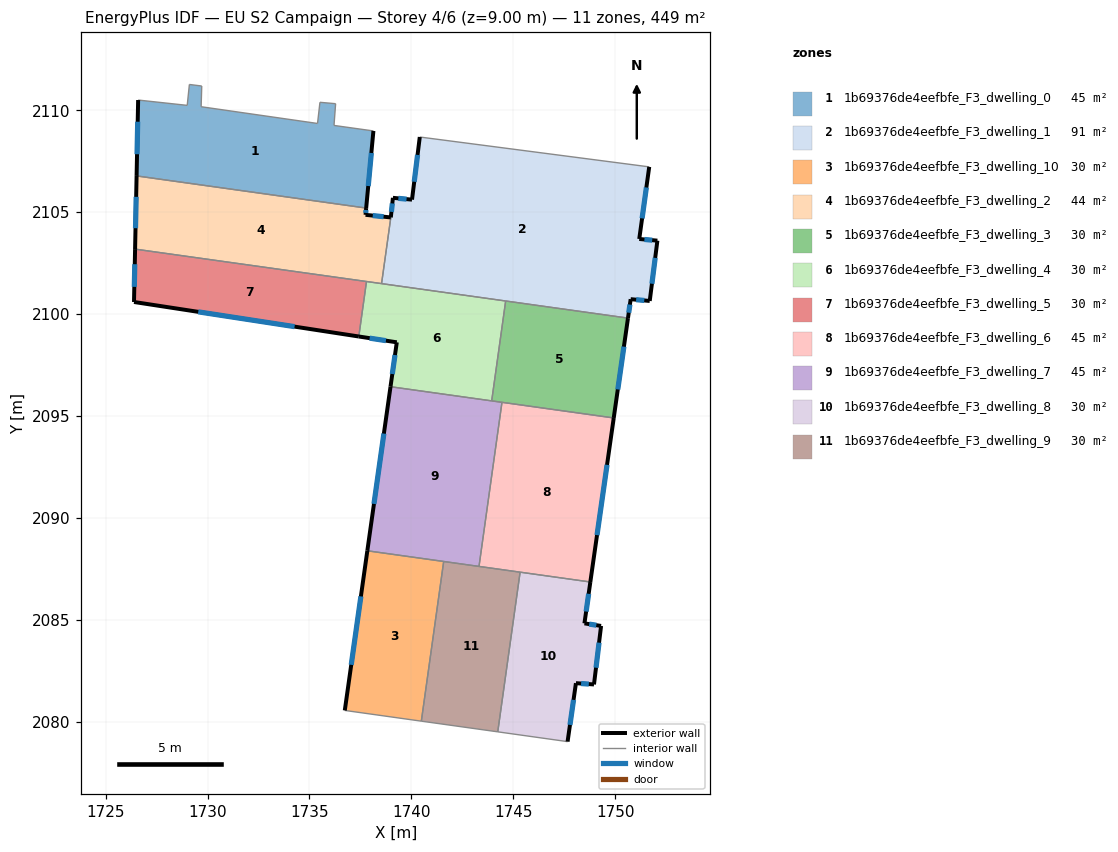
=== STOREY PLAN SPEC (per zone: floor XY polygon, exterior-wall plan segments, windows/doors) ===
zone 1: 1b69376de4eefbfe_F3_dwelling_0  (45.0 m²)
  floor: (1736.28, 2110.32) (1736.20, 2109.26) (1738.14, 2108.99) (1737.78, 2105.20) (1726.52, 2106.78) (1726.59, 2110.50) (1729.00, 2110.24) (1729.11, 2111.27) (1729.71, 2111.19) (1729.68, 2110.17) (1735.39, 2109.35) (1735.51, 2110.39)
  exterior wall: (1737.78, 2105.20) – (1738.14, 2108.99)  [3.8 m]
    window: (1737.88, 2106.28) – (1738.03, 2107.91)  [2.1 m²]
  exterior wall: (1726.59, 2110.50) – (1726.52, 2106.78)  [3.7 m]
    window: (1726.57, 2109.44) – (1726.54, 2107.84)  [2.1 m²]
  interior walls: 10
zone 2: 1b69376de4eefbfe_F3_dwelling_1  (90.8 m²)
  floor: (1751.67, 2107.22) (1751.18, 2103.69) (1752.07, 2103.60) (1751.69, 2100.64) (1750.76, 2100.73) (1750.63, 2099.80) (1738.54, 2101.50) (1738.99, 2104.74) (1739.09, 2105.71) (1740.03, 2105.62) (1740.41, 2108.69)
  exterior wall: (1751.18, 2103.69) – (1751.67, 2107.22)  [3.6 m]
    window: (1751.32, 2104.70) – (1751.53, 2106.21)  [2.0 m²]
  exterior wall: (1752.07, 2103.60) – (1751.18, 2103.69)  [0.9 m]
    window: (1751.81, 2103.63) – (1751.43, 2103.66)  [0.5 m²]
  exterior wall: (1751.69, 2100.64) – (1752.07, 2103.60)  [3.0 m]
    window: (1751.80, 2101.49) – (1751.96, 2102.76)  [1.6 m²]
  exterior wall: (1750.76, 2100.73) – (1751.69, 2100.64)  [0.9 m]
    window: (1751.03, 2100.71) – (1751.43, 2100.67)  [0.5 m²]
  exterior wall: (1750.63, 2099.80) – (1750.76, 2100.73)  [0.9 m]
    window: (1750.66, 2100.07) – (1750.72, 2100.47)  [0.5 m²]
  exterior wall: (1739.09, 2105.71) – (1738.99, 2104.74)  [1.0 m]
    window: (1739.06, 2105.43) – (1739.02, 2105.02)  [0.5 m²]
  exterior wall: (1740.03, 2105.62) – (1739.09, 2105.71)  [0.9 m]
    window: (1739.76, 2105.64) – (1739.36, 2105.68)  [0.5 m²]
  exterior wall: (1740.41, 2108.69) – (1740.03, 2105.62)  [3.1 m]
    window: (1740.30, 2107.81) – (1740.14, 2106.49)  [1.7 m²]
  interior walls: 4
zone 3: 1b69376de4eefbfe_F3_dwelling_10  (30.0 m²)
  floor: (1741.58, 2087.86) (1740.49, 2080.03) (1736.73, 2080.55) (1737.84, 2088.39)
  exterior wall: (1737.84, 2088.39) – (1736.73, 2080.55)  [7.9 m]
    window: (1737.52, 2086.15) – (1737.05, 2082.79)  [4.4 m²]
  interior walls: 3
zone 4: 1b69376de4eefbfe_F3_dwelling_2  (43.9 m²)
  floor: (1737.78, 2105.20) (1737.75, 2104.87) (1738.99, 2104.74) (1738.54, 2101.50) (1726.44, 2103.19) (1726.52, 2106.78)
  exterior wall: (1726.52, 2106.78) – (1726.44, 2103.19)  [3.6 m]
    window: (1726.50, 2105.75) – (1726.46, 2104.21)  [2.0 m²]
  exterior wall: (1737.75, 2104.87) – (1737.78, 2105.20)  [0.3 m]
    window: (1737.76, 2104.97) – (1737.77, 2105.11)  [0.2 m²]
  exterior wall: (1738.99, 2104.74) – (1737.75, 2104.87)  [1.2 m]
    window: (1738.64, 2104.78) – (1738.10, 2104.83)  [0.7 m²]
  interior walls: 4
zone 5: 1b69376de4eefbfe_F3_dwelling_3  (30.0 m²)
  floor: (1750.63, 2099.80) (1749.93, 2094.91) (1743.94, 2095.74) (1744.62, 2100.64)
  exterior wall: (1749.93, 2094.91) – (1750.63, 2099.80)  [4.9 m]
    window: (1750.13, 2096.30) – (1750.43, 2098.40)  [2.7 m²]
  interior walls: 4
zone 6: 1b69376de4eefbfe_F3_dwelling_4  (30.0 m²)
  floor: (1744.62, 2100.64) (1743.94, 2095.74) (1738.97, 2096.44) (1739.28, 2098.62) (1737.42, 2098.90) (1737.80, 2101.60)
  exterior wall: (1739.28, 2098.62) – (1738.97, 2096.44)  [2.2 m]
    window: (1739.19, 2097.99) – (1739.06, 2097.06)  [1.2 m²]
  exterior wall: (1737.42, 2098.90) – (1739.28, 2098.62)  [1.9 m]
    window: (1737.95, 2098.82) – (1738.75, 2098.70)  [1.0 m²]
  interior walls: 5
zone 7: 1b69376de4eefbfe_F3_dwelling_5  (30.0 m²)
  floor: (1737.80, 2101.60) (1737.42, 2098.90) (1726.39, 2100.59) (1726.44, 2103.19)
  exterior wall: (1726.44, 2103.19) – (1726.39, 2100.59)  [2.6 m]
    window: (1726.43, 2102.45) – (1726.41, 2101.34)  [1.4 m²]
  exterior wall: (1726.39, 2100.59) – (1737.42, 2098.90)  [11.2 m]
    window: (1729.54, 2100.11) – (1734.27, 2099.39)  [6.1 m²]
  interior walls: 2
zone 8: 1b69376de4eefbfe_F3_dwelling_6  (44.9 m²)
  floor: (1749.93, 2094.91) (1748.78, 2086.86) (1743.32, 2087.62) (1744.44, 2095.67)
  exterior wall: (1748.78, 2086.86) – (1749.93, 2094.91)  [8.1 m]
    window: (1749.11, 2089.16) – (1749.60, 2092.61)  [4.5 m²]
  interior walls: 4
zone 9: 1b69376de4eefbfe_F3_dwelling_7  (44.9 m²)
  floor: (1744.44, 2095.67) (1743.32, 2087.62) (1737.84, 2088.39) (1738.97, 2096.44)
  exterior wall: (1738.97, 2096.44) – (1737.84, 2088.39)  [8.1 m]
    window: (1738.65, 2094.14) – (1738.16, 2090.69)  [4.5 m²]
  interior walls: 5
zone 10: 1b69376de4eefbfe_F3_dwelling_8  (30.0 m²)
  floor: (1748.78, 2086.86) (1748.49, 2084.83) (1749.31, 2084.70) (1748.96, 2081.83) (1748.07, 2081.89) (1747.66, 2079.03) (1744.24, 2079.50) (1745.33, 2087.34)
  exterior wall: (1748.96, 2081.83) – (1749.31, 2084.70)  [2.9 m]
    window: (1749.06, 2082.65) – (1749.21, 2083.88)  [1.6 m²]
  exterior wall: (1748.07, 2081.89) – (1748.96, 2081.83)  [0.9 m]
    window: (1748.33, 2081.88) – (1748.70, 2081.85)  [0.5 m²]
  exterior wall: (1747.66, 2079.03) – (1748.07, 2081.89)  [2.9 m]
    window: (1747.78, 2079.84) – (1747.96, 2081.07)  [1.6 m²]
  exterior wall: (1748.49, 2084.83) – (1748.78, 2086.86)  [2.1 m]
    window: (1748.57, 2085.41) – (1748.70, 2086.28)  [1.1 m²]
  exterior wall: (1749.31, 2084.70) – (1748.49, 2084.83)  [0.8 m]
    window: (1749.07, 2084.74) – (1748.72, 2084.79)  [0.5 m²]
  interior walls: 3
zone 11: 1b69376de4eefbfe_F3_dwelling_9  (30.0 m²)
  floor: (1745.33, 2087.34) (1744.24, 2079.50) (1740.49, 2080.03) (1741.58, 2087.86)
  interior walls: 5

=== DERIVED (storey summary) ===
Building: EU S2 Campaign
Storey: 4 of 6  (floor level z = 9.00 m)
Storey gross floor area: 449.3 m²
Zones on this storey: 11
  - 1b69376de4eefbfe_F3_dwelling_0: floor 45.0 m²; exterior wall 7.5 m (22.6 m²); 2 window(s) 4.1 m²; WWR 18.4%
  - 1b69376de4eefbfe_F3_dwelling_1: floor 90.8 m²; exterior wall 14.3 m (43.0 m²); 8 window(s) 7.9 m²; WWR 18.4%
  - 1b69376de4eefbfe_F3_dwelling_10: floor 30.0 m²; exterior wall 7.9 m (23.7 m²); 1 window(s) 4.4 m²; WWR 18.4%
  - 1b69376de4eefbfe_F3_dwelling_2: floor 43.9 m²; exterior wall 5.2 m (15.5 m²); 3 window(s) 2.8 m²; WWR 18.4%
  - 1b69376de4eefbfe_F3_dwelling_3: floor 30.0 m²; exterior wall 4.9 m (14.8 m²); 1 window(s) 2.7 m²; WWR 18.4%
  - 1b69376de4eefbfe_F3_dwelling_4: floor 30.0 m²; exterior wall 4.1 m (12.3 m²); 2 window(s) 2.3 m²; WWR 18.4%
  - 1b69376de4eefbfe_F3_dwelling_5: floor 30.0 m²; exterior wall 13.8 m (41.3 m²); 2 window(s) 7.6 m²; WWR 18.4%
  - 1b69376de4eefbfe_F3_dwelling_6: floor 44.9 m²; exterior wall 8.1 m (24.4 m²); 1 window(s) 4.5 m²; WWR 18.4%
  - 1b69376de4eefbfe_F3_dwelling_7: floor 44.9 m²; exterior wall 8.1 m (24.4 m²); 1 window(s) 4.5 m²; WWR 18.4%
  - 1b69376de4eefbfe_F3_dwelling_8: floor 30.0 m²; exterior wall 9.6 m (28.7 m²); 5 window(s) 5.3 m²; WWR 18.4%
  - 1b69376de4eefbfe_F3_dwelling_9: floor 30.0 m²
Zone adjacency (shared interzone walls):
  - 1b69376de4eefbfe_F3_dwelling_0 ↔ 1b69376de4eefbfe_F3_dwelling_2
  - 1b69376de4eefbfe_F3_dwelling_1 ↔ 1b69376de4eefbfe_F3_dwelling_2
  - 1b69376de4eefbfe_F3_dwelling_1 ↔ 1b69376de4eefbfe_F3_dwelling_3
  - 1b69376de4eefbfe_F3_dwelling_1 ↔ 1b69376de4eefbfe_F3_dwelling_4
  - 1b69376de4eefbfe_F3_dwelling_10 ↔ 1b69376de4eefbfe_F3_dwelling_7
  - 1b69376de4eefbfe_F3_dwelling_10 ↔ 1b69376de4eefbfe_F3_dwelling_9
  - 1b69376de4eefbfe_F3_dwelling_2 ↔ 1b69376de4eefbfe_F3_dwelling_4
  - 1b69376de4eefbfe_F3_dwelling_2 ↔ 1b69376de4eefbfe_F3_dwelling_5
  - 1b69376de4eefbfe_F3_dwelling_3 ↔ 1b69376de4eefbfe_F3_dwelling_4
  - 1b69376de4eefbfe_F3_dwelling_3 ↔ 1b69376de4eefbfe_F3_dwelling_6
  - 1b69376de4eefbfe_F3_dwelling_3 ↔ 1b69376de4eefbfe_F3_dwelling_7
  - 1b69376de4eefbfe_F3_dwelling_4 ↔ 1b69376de4eefbfe_F3_dwelling_5
  - 1b69376de4eefbfe_F3_dwelling_4 ↔ 1b69376de4eefbfe_F3_dwelling_7
  - 1b69376de4eefbfe_F3_dwelling_6 ↔ 1b69376de4eefbfe_F3_dwelling_7
  - 1b69376de4eefbfe_F3_dwelling_6 ↔ 1b69376de4eefbfe_F3_dwelling_8
  - 1b69376de4eefbfe_F3_dwelling_6 ↔ 1b69376de4eefbfe_F3_dwelling_9
  - 1b69376de4eefbfe_F3_dwelling_7 ↔ 1b69376de4eefbfe_F3_dwelling_9
  - 1b69376de4eefbfe_F3_dwelling_8 ↔ 1b69376de4eefbfe_F3_dwelling_9